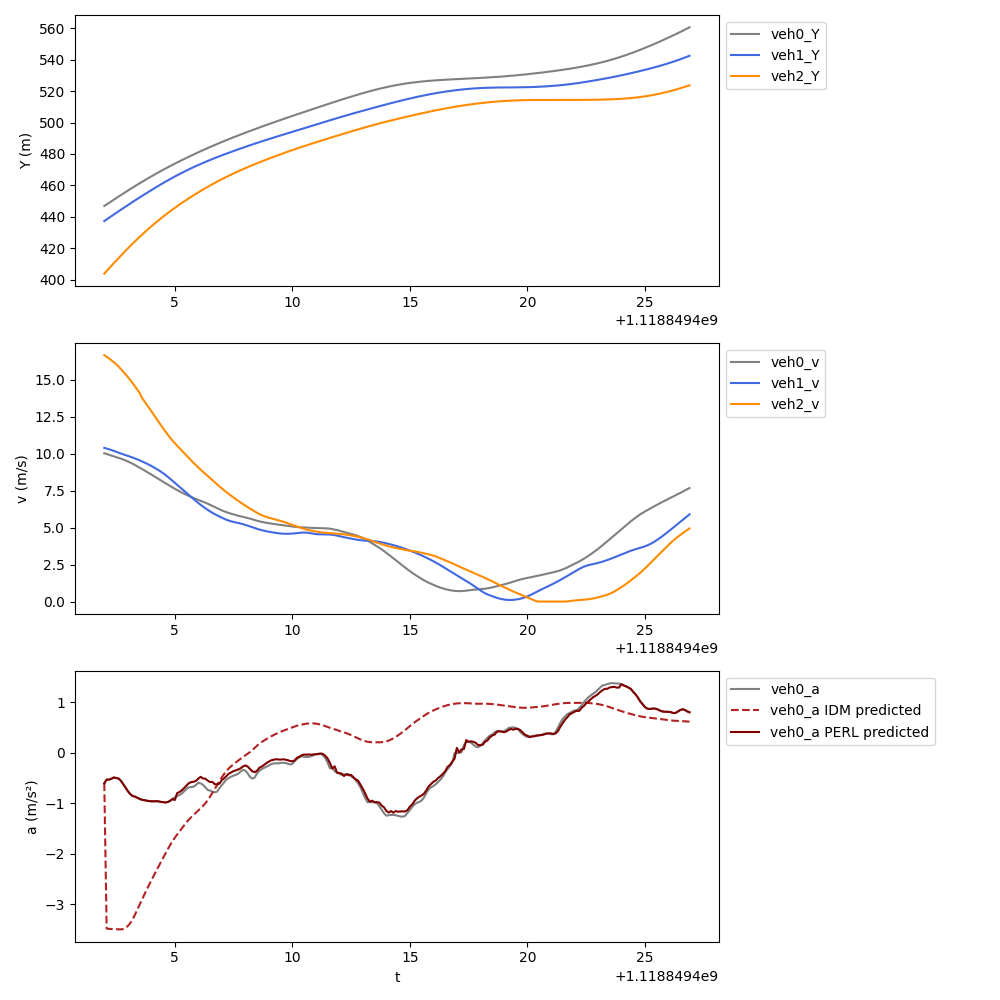

Values plotted in this chart, from the file beside it:
t, veh_ID0, Y0, v0, a0, veh_ID1, Y1, v1, a1, veh_ID2, Y2, v2, a2, veh_ID-1, Y-1, v-1, a-1, a0_IDM, a0_PERL
1118849402, 1248, 447, 10.02, -0.6073, 1252, 437.4, 10.38, -0.4715, 1260, 404, 16.65, -1.056, 1247, 459, 9.146, -0.4372, -0.6073, -0.6073
1118849402, 1248, 448, 9.969, -0.5336, 1252, 438.4, 10.34, -0.4642, 1260, 405.6, 16.54, -1.127, 1247, 459.9, 9.103, -0.4205, -3.478, -0.5336
1118849402, 1248, 449, 9.914, -0.5343, 1252, 439.4, 10.29, -0.4989, 1260, 407.3, 16.43, -1.202, 1247, 460.8, 9.061, -0.4006, -3.486, -0.5343
1118849402, 1248, 449.9, 9.861, -0.5185, 1252, 440.5, 10.24, -0.5477, 1260, 408.9, 16.31, -1.296, 1247, 461.7, 9.021, -0.3746, -3.489, -0.5185
1118849402, 1248, 450.9, 9.81, -0.4915, 1252, 441.5, 10.19, -0.5757, 1260, 410.5, 16.18, -1.4, 1247, 462.6, 8.984, -0.3478, -3.491, -0.4915
1118849402, 1248, 451.9, 9.761, -0.5015, 1252, 442.5, 10.13, -0.6111, 1260, 412.2, 16.04, -1.52, 1247, 463.5, 8.949, -0.3211, -3.493, -0.5015
1118849403, 1248, 452.9, 9.712, -0.5104, 1252, 443.5, 10.07, -0.6062, 1260, 413.7, 15.89, -1.649, 1247, 464.4, 8.917, -0.3023, -3.496, -0.5104
1118849403, 1248, 453.8, 9.662, -0.5527, 1252, 444.5, 10.01, -0.568, 1260, 415.3, 15.73, -1.74, 1247, 465.3, 8.886, -0.3043, -3.496, -0.5527
1118849403, 1248, 454.8, 9.605, -0.6193, 1252, 445.5, 9.95, -0.5415, 1260, 416.9, 15.55, -1.838, 1247, 466.2, 8.855, -0.3129, -3.488, -0.6193
1118849403, 1248, 455.8, 9.542, -0.6882, 1252, 446.5, 9.898, -0.5223, 1260, 418.4, 15.37, -1.915, 1247, 467.1, 8.823, -0.3192, -3.467, -0.6882
1118849403, 1248, 456.7, 9.472, -0.7607, 1252, 447.5, 9.846, -0.5272, 1260, 420, 15.18, -1.985, 1247, 468, 8.792, -0.3076, -3.43, -0.7607
1118849403, 1248, 457.7, 9.396, -0.8176, 1252, 448.5, 9.793, -0.5565, 1260, 421.5, 14.98, -2.046, 1247, 468.8, 8.762, -0.3025, -3.375, -0.8176
1118849403, 1248, 458.6, 9.315, -0.8576, 1252, 449.5, 9.736, -0.6036, 1260, 423, 14.77, -2.129, 1247, 469.7, 8.734, -0.2863, -3.3, -0.8576
1118849403, 1248, 459.5, 9.23, -0.8688, 1252, 450.4, 9.675, -0.6367, 1260, 424.4, 14.56, -2.208, 1247, 470.6, 8.706, -0.3083, -3.21, -0.8688
1118849403, 1248, 460.4, 9.143, -0.8928, 1252, 451.4, 9.612, -0.6654, 1260, 425.9, 14.34, -2.262, 1247, 471.5, 8.674, -0.374, -3.11, -0.8928
1118849404, 1248, 461.4, 9.054, -0.9141, 1252, 452.4, 9.545, -0.6981, 1260, 427.3, 14.11, -2.53, 1247, 472.3, 8.635, -0.4556, -3.007, -0.9141
1118849404, 1248, 462.3, 8.962, -0.9323, 1252, 453.3, 9.475, -0.7314, 1260, 428.7, 13.77, -2.536, 1247, 473.2, 8.587, -0.536, -2.906, -0.9323
1118849404, 1248, 463.1, 8.869, -0.9395, 1252, 454.2, 9.402, -0.7605, 1260, 430.1, 13.55, -2.539, 1247, 474, 8.533, -0.5942, -2.808, -0.9395
1118849404, 1248, 464, 8.775, -0.9502, 1252, 455.2, 9.327, -0.7887, 1260, 431.4, 13.32, -2.553, 1247, 474.9, 8.475, -0.634, -2.714, -0.9502
1118849404, 1248, 464.9, 8.68, -0.9578, 1252, 456.1, 9.248, -0.8274, 1260, 432.7, 13.1, -2.285, 1247, 475.7, 8.413, -0.6434, -2.62, -0.9578
1118849404, 1248, 465.8, 8.584, -0.962, 1252, 457, 9.164, -0.8799, 1260, 434, 12.87, -2.315, 1247, 476.6, 8.348, -0.6682, -2.528, -0.962
1118849404, 1248, 466.6, 8.488, -0.9626, 1252, 457.9, 9.076, -0.9288, 1260, 435.3, 12.64, -2.338, 1247, 477.4, 8.281, -0.6838, -2.437, -0.9626
1118849404, 1248, 467.5, 8.392, -0.9606, 1252, 458.8, 8.984, -0.9662, 1260, 436.5, 12.4, -2.341, 1247, 478.2, 8.213, -0.6932, -2.348, -0.9606
1118849404, 1248, 468.3, 8.297, -0.9627, 1252, 459.7, 8.888, -1.007, 1260, 437.8, 12.17, -2.291, 1247, 479.1, 8.144, -0.7109, -2.259, -0.9627
1118849404, 1248, 469.1, 8.2, -0.9738, 1252, 460.6, 8.786, -1.079, 1260, 439, 11.94, -2.257, 1247, 479.9, 8.073, -0.7328, -2.172, -0.9738
1118849404, 1248, 469.9, 8.102, -0.9784, 1252, 461.5, 8.678, -1.165, 1260, 440.2, 11.71, -2.22, 1247, 480.7, 8, -0.7614, -2.084, -0.9784
1118849405, 1248, 470.7, 8.003, -0.9851, 1252, 462.4, 8.56, -1.265, 1260, 441.3, 11.49, -2.172, 1247, 481.5, 7.924, -0.7925, -1.997, -0.9851
1118849405, 1248, 471.5, 7.905, -0.9766, 1252, 463.2, 8.434, -1.355, 1260, 442.5, 11.28, -2.055, 1247, 482.3, 7.844, -0.8109, -1.911, -0.9766
1118849405, 1248, 472.3, 7.807, -0.9546, 1252, 464, 8.3, -1.373, 1260, 443.6, 11.07, -1.936, 1247, 483, 7.762, -0.8441, -1.829, -0.9546
1118849405, 1248, 473.1, 7.713, -0.9172, 1252, 464.9, 8.162, -1.402, 1260, 444.7, 10.88, -1.795, 1247, 483.8, 7.676, -0.8666, -1.752, -0.9172
1118849405, 1248, 473.9, 7.621, -0.8858, 1252, 465.7, 8.021, -1.41, 1260, 445.8, 10.7, -1.678, 1247, 484.6, 7.59, -0.8597, -1.682, -0.9382
1118849405, 1248, 474.6, 7.533, -0.8607, 1252, 466.5, 7.881, -1.411, 1260, 446.8, 10.53, -1.671, 1247, 485.3, 7.506, -0.7994, -1.619, -0.8006
1118849405, 1248, 475.4, 7.446, -0.8409, 1252, 467.3, 7.74, -1.399, 1260, 447.9, 10.36, -1.67, 1247, 486.1, 7.427, -0.7461, -1.558, -0.7787
1118849405, 1248, 476.1, 7.362, -0.8081, 1252, 468, 7.6, -1.394, 1260, 448.9, 10.19, -1.687, 1247, 486.8, 7.353, -0.6997, -1.497, -0.7459
1118849405, 1248, 476.8, 7.282, -0.764, 1252, 468.8, 7.461, -1.385, 1260, 449.9, 10.03, -1.691, 1247, 487.5, 7.283, -0.6704, -1.436, -0.699
1118849406, 1248, 477.6, 7.207, -0.7151, 1252, 469.5, 7.322, -1.372, 1260, 450.9, 9.858, -1.66, 1247, 488.3, 7.214, -0.6673, -1.377, -0.651
1118849406, 1248, 478.3, 7.135, -0.6861, 1252, 470.2, 7.185, -1.346, 1260, 451.9, 9.691, -1.639, 1247, 489, 7.146, -0.6749, -1.324, -0.603
1118849406, 1248, 479, 7.065, -0.6819, 1252, 471, 7.05, -1.325, 1260, 452.8, 9.527, -1.612, 1247, 489.7, 7.078, -0.6828, -1.276, -0.5833
1118849406, 1248, 479.7, 6.996, -0.6739, 1252, 471.6, 6.918, -1.3, 1260, 453.8, 9.366, -1.574, 1247, 490.4, 7.009, -0.6607, -1.232, -0.577
1118849406, 1248, 480.4, 6.929, -0.6403, 1252, 472.3, 6.788, -1.271, 1260, 454.7, 9.209, -1.522, 1247, 491.1, 6.946, -0.55, -1.189, -0.5573
1118849406, 1248, 481.1, 6.866, -0.5959, 1252, 473, 6.661, -1.227, 1260, 455.6, 9.058, -1.466, 1247, 491.8, 6.891, -0.4592, -1.145, -0.5142
1118849406, 1248, 481.8, 6.806, -0.6086, 1252, 473.7, 6.537, -1.194, 1260, 456.5, 8.912, -1.423, 1247, 492.5, 6.845, -0.3704, -1.101, -0.4787
1118849406, 1248, 482.4, 6.746, -0.6357, 1252, 474.3, 6.417, -1.154, 1260, 457.4, 8.77, -1.404, 1247, 493.2, 6.809, -0.3042, -1.055, -0.5104
1118849406, 1248, 483.1, 6.681, -0.6882, 1252, 475, 6.302, -1.099, 1260, 458.3, 8.628, -1.418, 1247, 493.8, 6.778, -0.2849, -1.002, -0.5157
1118849406, 1248, 483.8, 6.612, -0.7388, 1252, 475.6, 6.194, -1.02, 1260, 459.1, 8.485, -1.426, 1247, 494.5, 6.749, -0.2679, -0.9406, -0.5534
1118849406, 1248, 484.4, 6.539, -0.7503, 1252, 476.2, 6.092, -0.9514, 1260, 460, 8.343, -1.427, 1247, 495.2, 6.722, -0.2671, -0.8715, -0.5821
1118849407, 1248, 485.1, 6.462, -0.7744, 1252, 476.8, 5.997, -0.8926, 1260, 460.8, 8.2, -1.419, 1247, 495.9, 6.695, -0.265, -0.7971, -0.5799
1118849407, 1248, 485.7, 6.384, -0.784, 1252, 477.4, 5.907, -0.8404, 1260, 461.6, 8.059, -1.393, 1247, 496.5, 6.669, -0.2644, -0.7198, -0.6253
1118849407, 1248, 486.4, 6.306, -0.7713, 1252, 478, 5.823, -0.7942, 1260, 462.4, 7.919, -1.378, 1247, 497.2, 6.644, -0.2505, -0.641, -0.6251
1118849407, 1248, 487, 6.231, -0.7026, 1252, 478.6, 5.744, -0.756, 1260, 463.2, 7.781, -1.356, 1247, 497.9, 6.62, -0.2547, -0.5627, -0.6141
1118849407, 1248, 487.6, 6.16, -0.6454, 1252, 479.1, 5.667, -0.7308, 1260, 464, 7.645, -1.322, 1247, 498.5, 6.593, -0.2839, -0.488, -0.5414
1118849407, 1248, 488.2, 6.096, -0.5845, 1252, 479.7, 5.594, -0.6982, 1260, 464.7, 7.514, -1.274, 1247, 499.2, 6.564, -0.3265, -0.4203, -0.5083
1118849407, 1248, 488.8, 6.038, -0.5319, 1252, 480.2, 5.525, -0.5923, 1260, 465.5, 7.387, -1.23, 1247, 499.8, 6.529, -0.3755, -0.3613, -0.4615
1118849407, 1248, 489.4, 5.984, -0.5011, 1252, 480.8, 5.466, -0.4871, 1260, 466.2, 7.264, -1.188, 1247, 500.5, 6.491, -0.4103, -0.311, -0.4149
1118849407, 1248, 490, 5.934, -0.4749, 1252, 481.3, 5.419, -0.3769, 1260, 466.9, 7.145, -1.153, 1247, 501.1, 6.45, -0.4154, -0.2678, -0.3923
1118849408, 1248, 490.6, 5.886, -0.4577, 1252, 481.9, 5.382, -0.3084, 1260, 467.6, 7.029, -1.135, 1247, 501.8, 6.411, -0.3495, -0.2292, -0.3649
1118849408, 1248, 491.2, 5.84, -0.4377, 1252, 482.4, 5.349, -0.3469, 1260, 468.3, 6.916, -1.12, 1247, 502.4, 6.376, -0.299, -0.1928, -0.351
1118849408, 1248, 491.8, 5.797, -0.4151, 1252, 482.9, 5.315, -0.3818, 1260, 469, 6.803, -1.109, 1247, 503, 6.346, -0.2421, -0.1567, -0.3324
1118849408, 1248, 492.4, 5.758, -0.3728, 1252, 483.5, 5.276, -0.4343, 1260, 469.7, 6.692, -1.091, 1247, 503.7, 6.323, -0.2002, -0.1209, -0.3107
1118849408, 1248, 492.9, 5.722, -0.3435, 1252, 484, 5.232, -0.4942, 1260, 470.4, 6.584, -1.054, 1247, 504.3, 6.302, -0.1844, -0.08653, -0.2736
... 190 more rows
